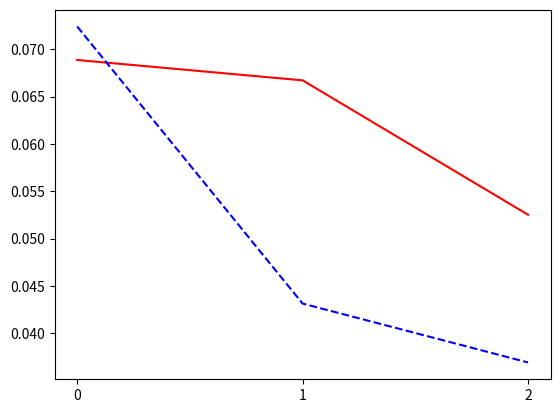

Python code for this plot:
import pandas as pd
from matplotlib import pyplot as plt
from matplotlib.ticker import MaxNLocator

import numpy as np


if __name__ == '__main__':
    ax = plt.subplot()

    file_name = 'data.v3_2_4.result.csv'

    mae_1 = pd.Series([0.0389492, 0.0337054, 0.03309157])
    mae_2 = pd.Series([0.0441327, 0.0280163, 0.0261925])

    rmse_1 = pd.Series([0.0688761, 0.0667234, 0.0525199])
    rmse_2 = pd.Series([0.0724164, 0.0431355, 0.0369108])

    mape_1 = pd.Series([0.1135399, 0.0983195, 0.0897212])
    mape_2 = pd.Series([0.1390710, 0.0869374, 0.0977987])

    d1 = rmse_1
    d2 = rmse_2

    ax.xaxis.set_major_locator(MaxNLocator(integer=True))

    ax.plot(d1.index, d1, c='red', zorder=1, label='thunghiem1')
    ax.plot(d2.index, d2, '--',
            c='blue', zorder=2, label='thunghiem2')

    plt.show()
